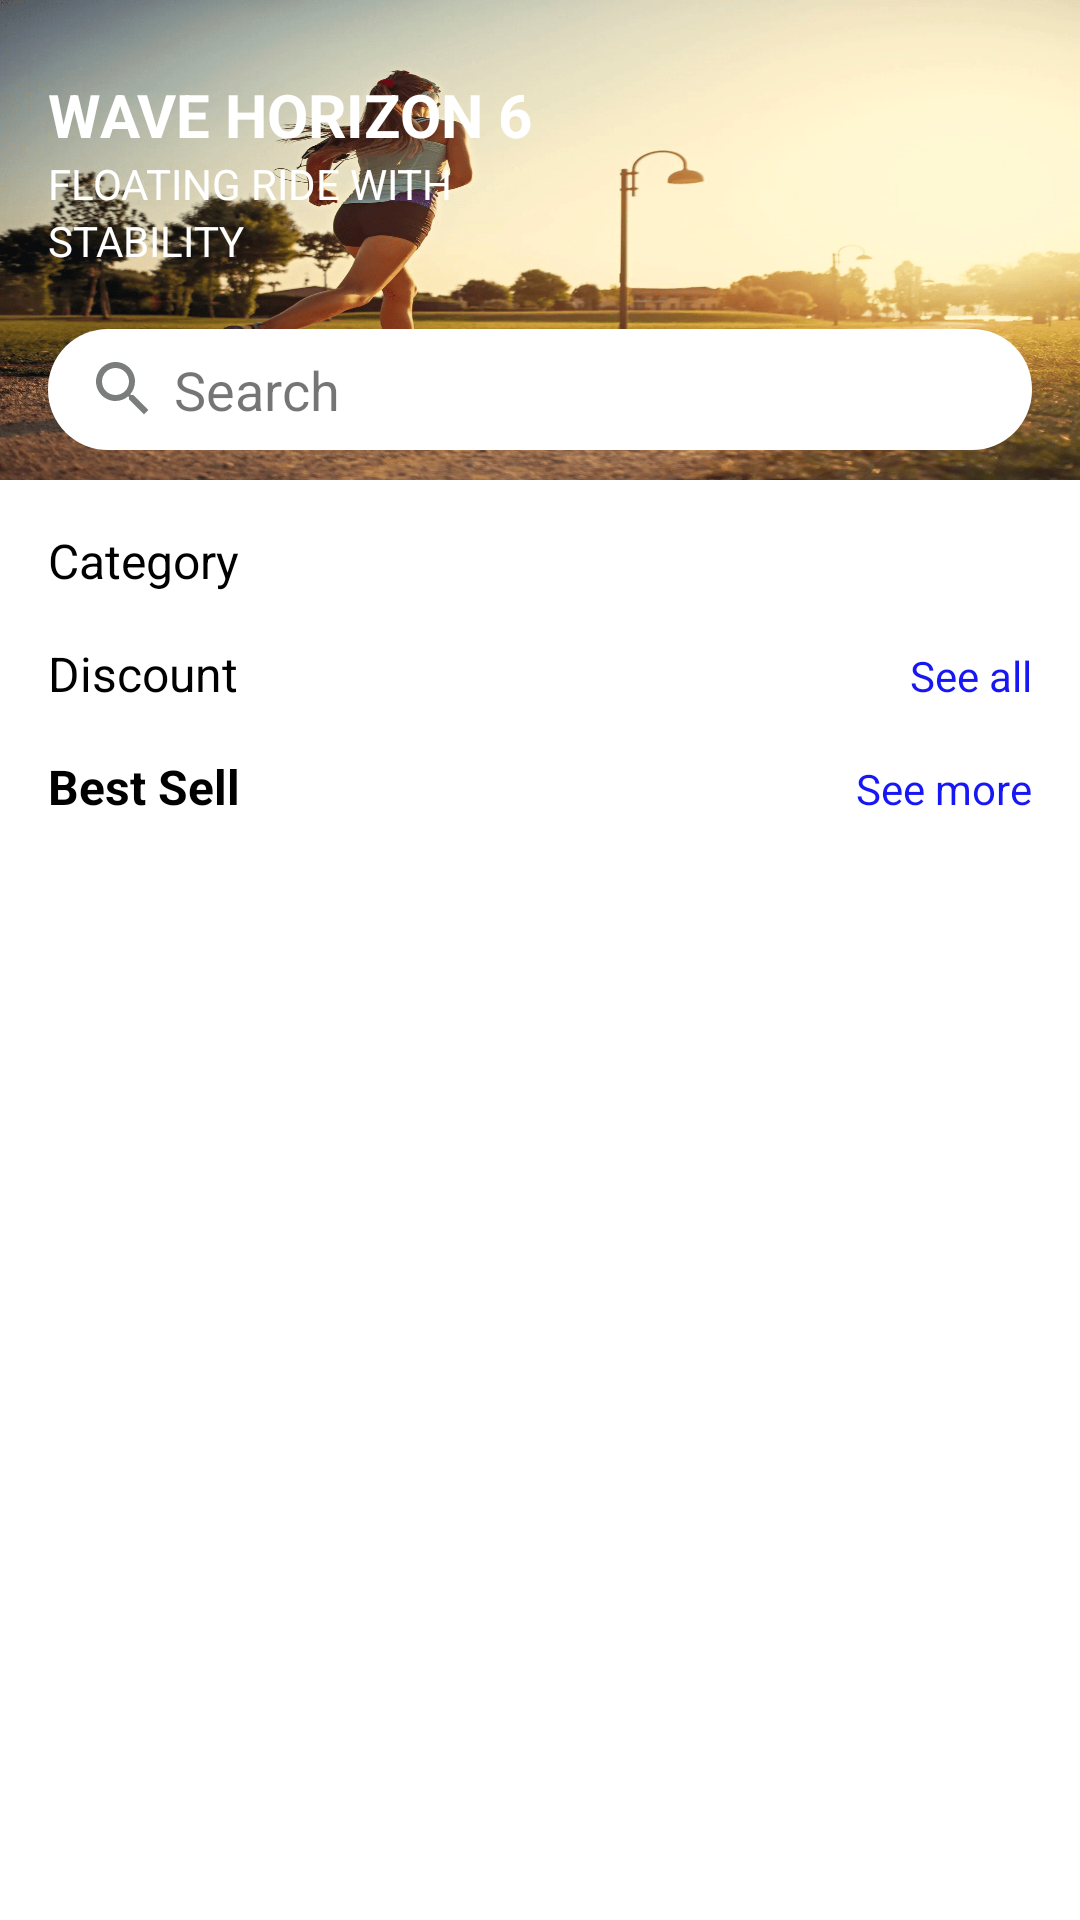

Layout XML and referenced resources for this Android screen:
<!-- AndroidManifest.xml: application theme Theme.DemoApplication -->
<!-- res/layout/fragment_home.xml -->
<?xml version="1.0" encoding="utf-8"?>
<LinearLayout xmlns:android="http://schemas.android.com/apk/res/android"
    xmlns:app="http://schemas.android.com/apk/res-auto"
    xmlns:tools="http://schemas.android.com/tools"
    android:layout_width="match_parent"
    android:layout_height="match_parent"
    tools:context=".ui.home.HomeFragment">

    <androidx.core.widget.NestedScrollView
        android:layout_width="match_parent"
        android:layout_height="match_parent"
        app:layout_constraintBottom_toBottomOf="parent"
        app:layout_constraintEnd_toEndOf="parent"
        app:layout_constraintStart_toStartOf="parent"
        app:layout_constraintTop_toTopOf="parent">

        <LinearLayout
            android:layout_width="match_parent"
            android:layout_height="match_parent"
            android:orientation="vertical">
            <RelativeLayout
                android:layout_width="match_parent"
                android:layout_height="160dp"
                android:background="@drawable/bg_image">
                <LinearLayout
                    android:layout_alignParentBottom="true"
                    android:layout_width="match_parent"
                    android:layout_height="wrap_content"
                    android:layout_marginHorizontal="16dp"
                    android:orientation="vertical">
                    <TextView
                        android:layout_width="wrap_content"
                        android:layout_height="wrap_content"
                        android:textSize="20sp"
                        android:textStyle="bold"
                        android:textColor="@color/white"
                        android:text="WAVE HORIZON 6"/>
                    <TextView
                        android:layout_width="wrap_content"
                        android:layout_height="wrap_content"
                        android:textSize="14sp"
                        android:textStyle=""
                        android:textColor="@color/white"
                        android:text="FLOATING RIDE WITH"/>
                    <TextView
                        android:layout_width="wrap_content"
                        android:layout_height="wrap_content"
                        android:textSize="14sp"
                        android:textStyle=""
                        android:textColor="@color/white"
                        android:text="STABILITY"/>

                    <LinearLayout
                        android:layout_width="match_parent"
                        android:layout_height="wrap_content"
                        android:padding="8dp"
                        android:layout_marginBottom="10dp"
                        android:layout_marginTop="20dp"
                        android:paddingHorizontal="8dp"
                        android:drawableStart="@drawable/search_ic"
                        android:background="@drawable/edit_text_bg">

                        <ImageView
                            android:paddingStart="5dp"
                            android:layout_width="wrap_content"
                            android:layout_height="wrap_content"
                            android:src="@drawable/search_ic"/>
                        <TextView
                            android:layout_marginStart="5dp"
                            android:layout_width="wrap_content"
                            android:layout_height="wrap_content"
                            android:text="Search"
                            android:textSize="18sp"/>

                    </LinearLayout>
                </LinearLayout>
            </RelativeLayout>
            <TextView
                android:layout_width="wrap_content"
                android:layout_height="wrap_content"
                android:textColor="@color/black"
                android:textSize="16sp"
                android:layout_margin="16dp"
                android:text="Category"/>

            <androidx.recyclerview.widget.RecyclerView
                android:id="@+id/recycleView1"
                android:layout_width="wrap_content"
                android:layout_height="wrap_content"/>
            <LinearLayout
                android:layout_width="match_parent"
                android:layout_height="wrap_content"
                android:paddingHorizontal="16dp"
                android:layout_marginBottom="16dp">
                <TextView
                    android:layout_width="wrap_content"
                    android:layout_height="wrap_content"
                    android:text="Discount"
                    android:textSize="16sp"
                    android:textColor="@color/black"/>
                <TextView
                    android:layout_weight="1"
                    android:gravity="end"
                    android:layout_width="0dp"
                    android:layout_height="wrap_content"
                    android:text="See all"
                    android:textSize="14sp"
                    android:textColor="@color/blue"/>
            </LinearLayout>
            <androidx.recyclerview.widget.RecyclerView
                android:id="@+id/discountRecycleView"
                android:layout_width="wrap_content"
                android:layout_height="wrap_content"/>
            <LinearLayout
                android:layout_width="match_parent"
                android:layout_height="wrap_content"
                android:layout_marginHorizontal="16dp">
                <TextView
                    android:layout_width="0dp"
                    android:layout_height="wrap_content"
                    android:layout_weight="1"
                    android:textSize="16sp"
                    android:textColor="@color/black"
                    android:textStyle="bold"
                    android:text="Best Sell"/>
                <TextView
                    android:layout_width="wrap_content"
                    android:layout_height="wrap_content"
                    android:text="See more"
                    android:textColor="@color/blue"/>
            </LinearLayout>

            <androidx.recyclerview.widget.RecyclerView
                android:id="@+id/bestSellRecycleView"
                android:layout_width="wrap_content"
                android:layout_height="wrap_content"
                android:layout_gravity="center"/>
        </LinearLayout>

    </androidx.core.widget.NestedScrollView>
</LinearLayout>
<!-- resources referenced by this layout -->
<resources>
  <color name="black">#FF000000</color>
  <color name="blue">#1717F5</color>
  <color name="white">#FFFFFFFF</color>
  <!-- drawable bg_image: png bitmap (drawable, 924099 bytes) -->
  <!-- drawable edit_text_bg (drawable) -->
  <?xml version="1.0" encoding="utf-8"?>
  <shape xmlns:android="http://schemas.android.com/apk/res/android">
      <solid
          android:color="@color/white" />
      <corners android:radius="20dp"/>
  </shape>
  <!-- drawable search_ic (drawable) -->
  <vector android:height="24dp" android:tint="#7B7D7D"
      android:viewportHeight="24" android:viewportWidth="24"
      android:width="24dp" xmlns:android="http://schemas.android.com/apk/res/android">
      <path android:fillColor="@android:color/white" android:pathData="M15.5,14h-0.79l-0.28,-0.27C15.41,12.59 16,11.11 16,9.5 16,5.91 13.09,3 9.5,3S3,5.91 3,9.5 5.91,16 9.5,16c1.61,0 3.09,-0.59 4.23,-1.57l0.27,0.28v0.79l5,4.99L20.49,19l-4.99,-5zM9.5,14C7.01,14 5,11.99 5,9.5S7.01,5 9.5,5 14,7.01 14,9.5 11.99,14 9.5,14z"/>
  </vector>
  <style name="Theme.DemoApplication" parent="Theme.MaterialComponents.DayNight.NoActionBar">
          
          <item name="colorPrimary">@color/teal_200</item>
          <item name="colorPrimaryVariant">@color/teal_200</item>
          <item name="colorOnPrimary">@color/white</item>
          
          <item name="colorSecondary">@color/teal_200</item>
          <item name="colorSecondaryVariant">@color/teal_700</item>
          <item name="colorOnSecondary">@color/black</item>
          
          <item name="android:statusBarColor">?attr/colorPrimaryVariant</item>
          
      </style>
  <color name="teal_200">#FF03DAC5</color>
  <color name="teal_700">#FF018786</color>
</resources>
